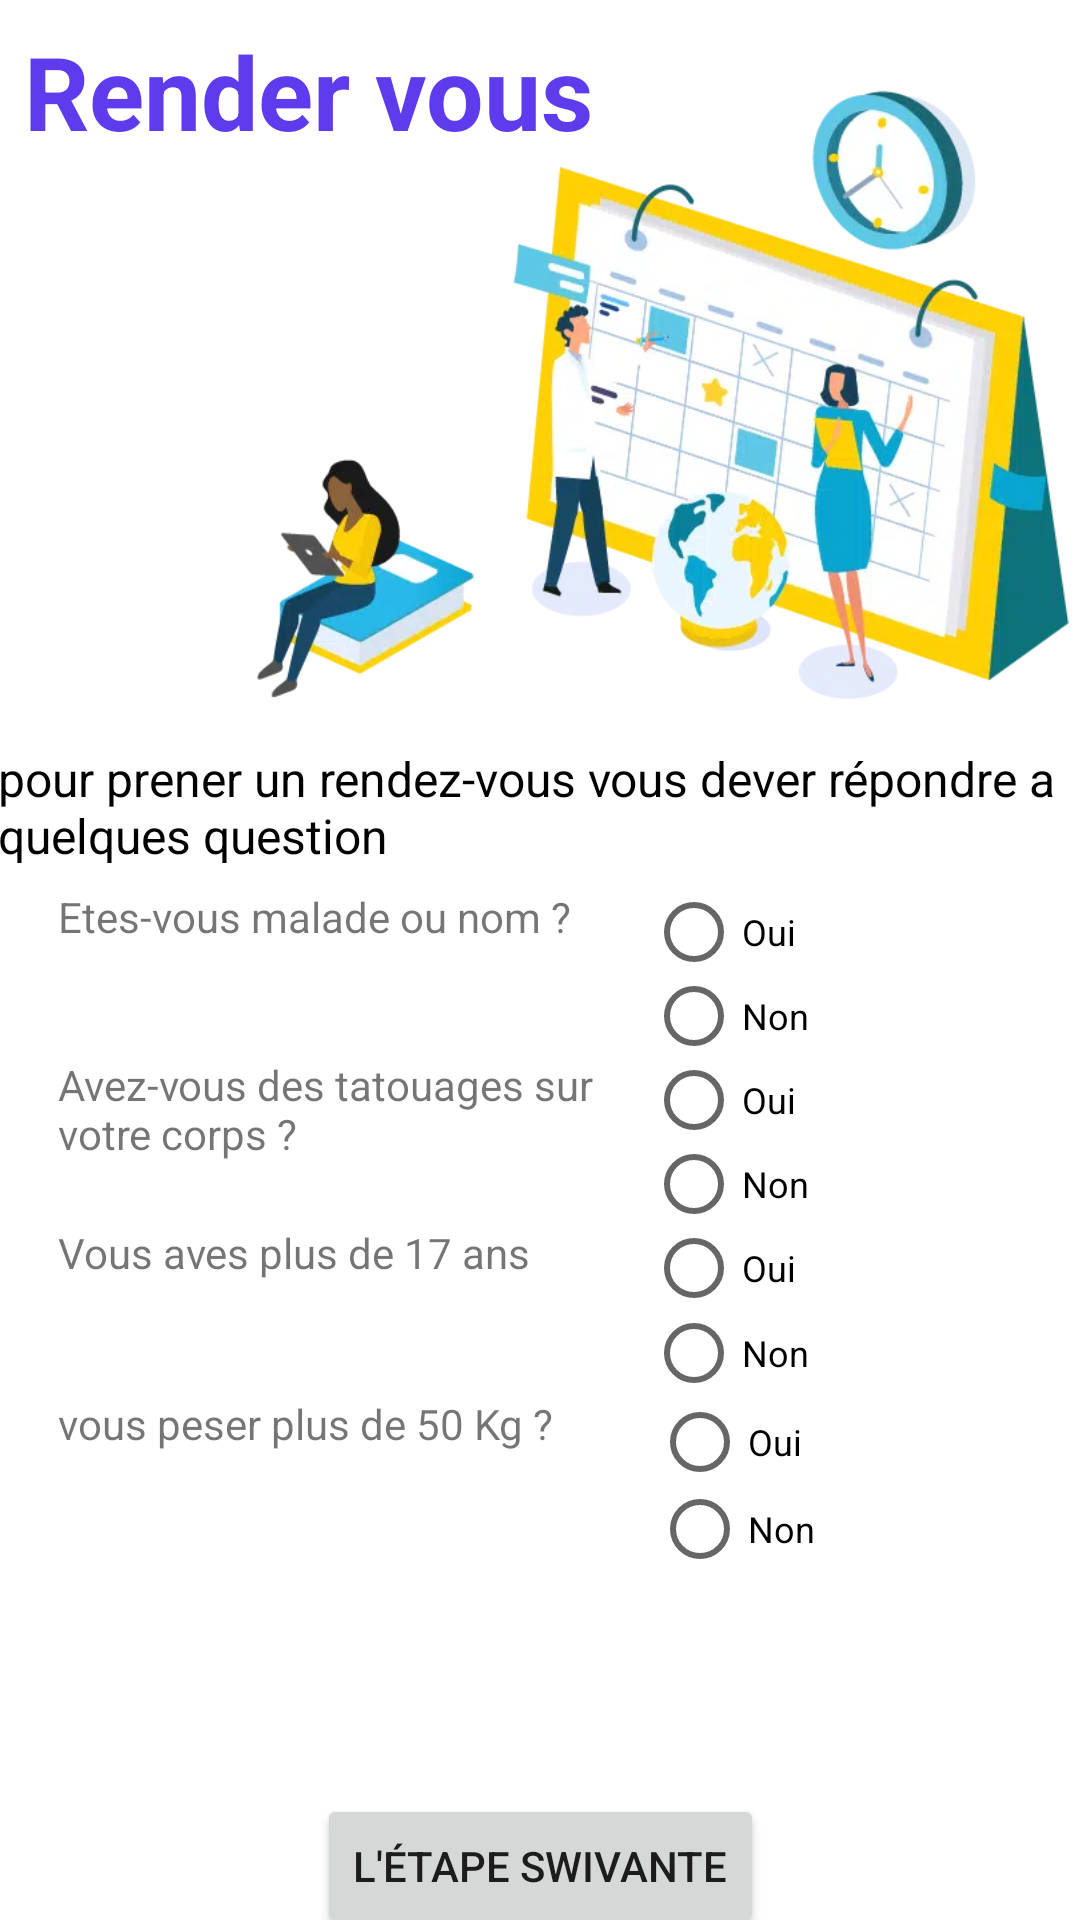

Layout XML and referenced resources for this Android screen:
<!-- AndroidManifest.xml: application theme Theme.YoucefDonneur -->
<!-- res/layout/activity_rendivou.xml -->
<?xml version="1.0" encoding="utf-8"?>
<androidx.constraintlayout.widget.ConstraintLayout xmlns:android="http://schemas.android.com/apk/res/android"
    xmlns:app="http://schemas.android.com/apk/res-auto"
    xmlns:tools="http://schemas.android.com/tools"
    android:id="@+id/but"
    android:layout_width="match_parent"
    android:layout_height="match_parent"
    android:background="@drawable/banner"
    tools:context=".Rendivou"
    tools:ignore="ExtraText">

    <androidx.constraintlayout.widget.ConstraintLayout
        android:layout_width="382dp"
        android:layout_height="687dp"
        android:background="@drawable/button"
        app:layout_constraintBottom_toBottomOf="parent"
        app:layout_constraintEnd_toEndOf="parent"
        app:layout_constraintHorizontal_bias="0.5"
        app:layout_constraintStart_toStartOf="parent"
        app:layout_constraintTop_toTopOf="parent">

        <TextView
            android:id="@+id/textView10"
            android:layout_width="wrap_content"
            android:layout_height="wrap_content"
            android:text="Render vous"
            android:textColor="#5E3BED"
            android:textSize="34sp"
            android:textStyle="bold"
            app:layout_constraintBottom_toBottomOf="parent"
            app:layout_constraintEnd_toEndOf="parent"
            app:layout_constraintHorizontal_bias="0.098"
            app:layout_constraintStart_toStartOf="parent"
            app:layout_constraintTop_toTopOf="parent"
            app:layout_constraintVertical_bias="0.048" />

        <TextView
            android:id="@+id/textView11"
            android:layout_width="363dp"
            android:layout_height="39dp"
            android:text="pour prener un rendez-vous vous dever répondre a quelques question"
            android:textColor="#000000"
            android:textSize="16sp"
            android:visibility="visible"
            app:layout_constraintBottom_toBottomOf="parent"
            app:layout_constraintEnd_toEndOf="parent"
            app:layout_constraintHorizontal_bias="0.526"
            app:layout_constraintStart_toStartOf="parent"
            app:layout_constraintTop_toTopOf="parent"
            app:layout_constraintVertical_bias="0.419" />

        <androidx.constraintlayout.widget.ConstraintLayout
            android:id="@+id/constraintLayout2"
            android:layout_width="325dp"
            android:layout_height="352dp"
            android:visibility="visible"
            app:layout_constraintBottom_toBottomOf="parent"
            app:layout_constraintEnd_toEndOf="parent"
            app:layout_constraintHorizontal_bias="0.508"
            app:layout_constraintStart_toStartOf="parent"
            app:layout_constraintTop_toTopOf="parent"
            app:layout_constraintVertical_bias="0.952">

            <LinearLayout
                android:id="@+id/linearLayout"
                android:layout_width="323dp"
                android:layout_height="288dp"
                android:orientation="vertical"
                app:layout_constraintBottom_toBottomOf="parent"
                app:layout_constraintEnd_toEndOf="parent"
                app:layout_constraintStart_toStartOf="parent"
                app:layout_constraintTop_toTopOf="parent"
                app:layout_constraintVertical_bias="0.0" >

                <LinearLayout
                    android:layout_width="match_parent"
                    android:layout_height="56dp"
                    android:orientation="horizontal">

                    <TextView
                        android:id="@+id/textView12"
                        android:layout_width="392dp"
                        android:layout_height="match_parent"
                        android:layout_weight="1"
                        android:text="Etes-vous malade ou nom ?" />

                    <RadioGroup
                        android:id="@+id/group1"
                        android:layout_width="match_parent"
                        android:layout_height="match_parent"
                        android:layout_weight="1">

                        <RadioButton
                            android:id="@+id/radioButton1"
                            android:layout_width="match_parent"
                            android:layout_height="29dp"
                            android:text="Oui"
                            android:textSize="12sp"
                            tools:ignore="TouchTargetSizeCheck,TouchTargetSizeCheck" />

                        <RadioButton
                            android:id="@+id/radioButton3"
                            android:layout_width="match_parent"
                            android:layout_height="wrap_content"
                            android:text="Non"
                            android:textSize="12sp"
                            tools:ignore="DuplicateIds,TouchTargetSizeCheck" />
                    </RadioGroup>

                </LinearLayout>

                <LinearLayout
                    android:layout_width="match_parent"
                    android:layout_height="wrap_content"
                    android:orientation="horizontal">

                    <TextView
                        android:id="@+id/textView3"
                        android:layout_width="91dp"
                        android:layout_height="match_parent"
                        android:layout_weight="1"
                        android:text="Avez-vous des tatouages sur votre corps ?" />

                    <RadioGroup
                        android:id="@+id/group2"
                        android:layout_width="22dp"
                        android:layout_height="match_parent"
                        android:layout_weight="1">

                        <RadioButton
                            android:id="@+id/radioButton3"
                            android:layout_width="match_parent"
                            android:layout_height="29dp"
                            android:text="Oui"
                            android:textSize="12sp"
                            tools:ignore="DuplicateIds,TouchTargetSizeCheck" />

                        <RadioButton
                            android:id="@+id/radioButton4"
                            android:layout_width="match_parent"
                            android:layout_height="27dp"
                            android:text="Non"
                            android:textSize="12sp"
                            tools:ignore="TouchTargetSizeCheck" />
                    </RadioGroup>
                </LinearLayout>

                <LinearLayout
                    android:layout_width="match_parent"
                    android:layout_height="57dp"
                    android:orientation="horizontal">

                    <TextView
                        android:id="@+id/textView5"
                        android:layout_width="392dp"
                        android:layout_height="match_parent"
                        android:layout_weight="1"
                        android:text="Vous aves plus de 17 ans" />

                    <RadioGroup
                        android:id="@+id/group3"
                        android:layout_width="match_parent"
                        android:layout_height="match_parent"
                        android:layout_weight="1">

                        <RadioButton
                            android:id="@+id/radioButton5"
                            android:layout_width="match_parent"
                            android:layout_height="29dp"
                            android:text="Oui"
                            android:textSize="12sp"
                            tools:ignore="TouchTargetSizeCheck" />

                        <RadioButton
                            android:id="@+id/radioButton6"
                            android:layout_width="match_parent"
                            android:layout_height="wrap_content"
                            android:text="Non"
                            android:textSize="12sp"
                            tools:ignore="DuplicateIds,TouchTargetSizeCheck" />
                    </RadioGroup>

                </LinearLayout>

                <LinearLayout
                    android:layout_width="match_parent"
                    android:layout_height="58dp"
                    android:orientation="horizontal">

                    <TextView
                        android:id="@+id/textView16"
                        android:layout_width="396dp"
                        android:layout_height="match_parent"
                        android:layout_weight="1"
                        android:text="vous peser plus de 50 Kg ?"
                       />

                    <RadioGroup
                        android:id="@+id/group4"
                        android:layout_width="match_parent"
                        android:layout_height="match_parent"
                        android:layout_weight="1">

                        <RadioButton
                            android:id="@+id/radioButton7"
                            android:layout_width="match_parent"
                            android:layout_height="31dp"
                            android:text="Oui"
                            android:textSize="12sp"
                            tools:ignore="TouchTargetSizeCheck" />

                        <RadioButton
                            android:id="@+id/radioButton8"
                            android:layout_width="match_parent"
                            android:layout_height="wrap_content"
                            android:text="Non"
                            android:textSize="12sp"
                            tools:ignore="TouchTargetSizeCheck" />
                    </RadioGroup>

                </LinearLayout>

            </LinearLayout>

            <Button
                android:id="@+id/button5"
                android:layout_width="wrap_content"
                android:layout_height="wrap_content"
                android:text="L'étape swivante"
                app:layout_constraintBottom_toBottomOf="parent"
                app:layout_constraintEnd_toEndOf="parent"
                app:layout_constraintHorizontal_bias="0.497"
                app:layout_constraintStart_toStartOf="parent"
                app:layout_constraintTop_toBottomOf="@+id/linearLayout"
                app:layout_constraintVertical_bias="0.875" />

        </androidx.constraintlayout.widget.ConstraintLayout>

        <ImageView
            android:id="@+id/imageView13"
            android:layout_width="303dp"
            android:layout_height="214dp"
            app:layout_constraintBottom_toBottomOf="parent"
            app:layout_constraintEnd_toEndOf="parent"
            app:layout_constraintHorizontal_bias="1.0"
            app:layout_constraintStart_toStartOf="parent"
            app:layout_constraintTop_toTopOf="parent"
            app:layout_constraintVertical_bias="0.099"
            app:srcCompat="@drawable/fidb" />

    </androidx.constraintlayout.widget.ConstraintLayout>
    -->
</androidx.constraintlayout.widget.ConstraintLayout>
<!-- resources referenced by this layout -->
<resources>
  <!-- drawable banner (drawable) -->
  <?xml version="1.0" encoding="utf-8"?>
  <selector xmlns:android="http://schemas.android.com/apk/res/android">
      <item>
          <shape android:shape="rectangle">
              <corners android:radius="18sp"/>
              <solid android:color="#5e3bee"/>
          </shape>
  
      </item>
  </selector>
  <!-- drawable button (drawable) -->
  <?xml version="1.0" encoding="utf-8"?>
  <selector xmlns:android="http://schemas.android.com/apk/res/android">
      <item>
          <shape android:shape="rectangle">
              <solid android:color="#ffffff"/>
              <corners android:radius="18dp"/>
          </shape>
  
      </item>
  </selector>
  <!-- drawable fidb: webp bitmap (drawable, 38568 bytes) -->
  <style name="Theme.YoucefDonneur" parent="Theme.MaterialComponents.DayNight.NoActionBar">
          
          <item name="colorPrimary">@color/purple_500</item>
          <item name="colorPrimaryVariant">@color/purple_700</item>
          <item name="colorOnPrimary">@color/white</item>
          
          <item name="colorSecondary">@color/teal_200</item>
          <item name="colorSecondaryVariant">@color/teal_700</item>
          <item name="colorOnSecondary">@color/black</item>
          
          <item name="android:statusBarColor">?attr/colorPrimaryVariant</item>
          
      </style>
  <color name="purple_500">#FF6200EE</color>
  <color name="purple_700">#B55F5F</color>
  <color name="white">#FFFFFFFF</color>
  <color name="teal_200">#FF03DAC5</color>
  <color name="teal_700">#FF018786</color>
  <color name="black">#FF000000</color>
</resources>
